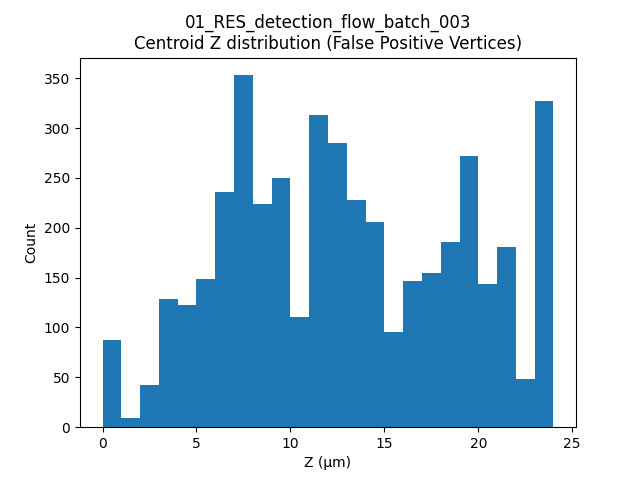

Source data for this figure (header and first rows):
label, t, centroid_z
3, 18, 2.402
5, 18, 2.687
30, 18, 2.656
61, 18, 3.229
63, 18, 3.729
159, 18, 4.089
176, 18, 4.442
181, 18, 4.772
189, 18, 4.636
208, 18, 4.767
220, 18, 5.266
230, 18, 6.154
235, 18, 4.96
236, 18, 4.96
237, 18, 5.833
238, 18, 5.777
241, 18, 6.2
257, 18, 5.504
264, 18, 5.888
265, 18, 4.96
274, 18, 6.633
275, 18, 6.901
277, 18, 6.2
308, 18, 7.338
309, 18, 7.159
323, 18, 8.792
324, 18, 7.44
331, 18, 7.44
332, 18, 8.504
379, 18, 8.106
402, 18, 10.29
430, 18, 9.268
445, 18, 10.77
446, 18, 10.59
454, 18, 11.36
455, 18, 10.37
461, 18, 10.67
467, 18, 9.92
480, 18, 9.92
481, 18, 9.92
483, 18, 12.29
484, 18, 11.16
490, 18, 12.74
492, 18, 11.94
497, 18, 11.16
498, 18, 12.52
499, 18, 11.95
500, 18, 11.74
501, 18, 11.62
502, 18, 12.0
512, 18, 12.4
513, 18, 13.39
523, 18, 13.96
525, 18, 14.85
528, 18, 14.05
529, 18, 13.64
532, 18, 13.82
534, 18, 14.88
543, 18, 16.14
553, 18, 17.88
... 4,240 more rows
